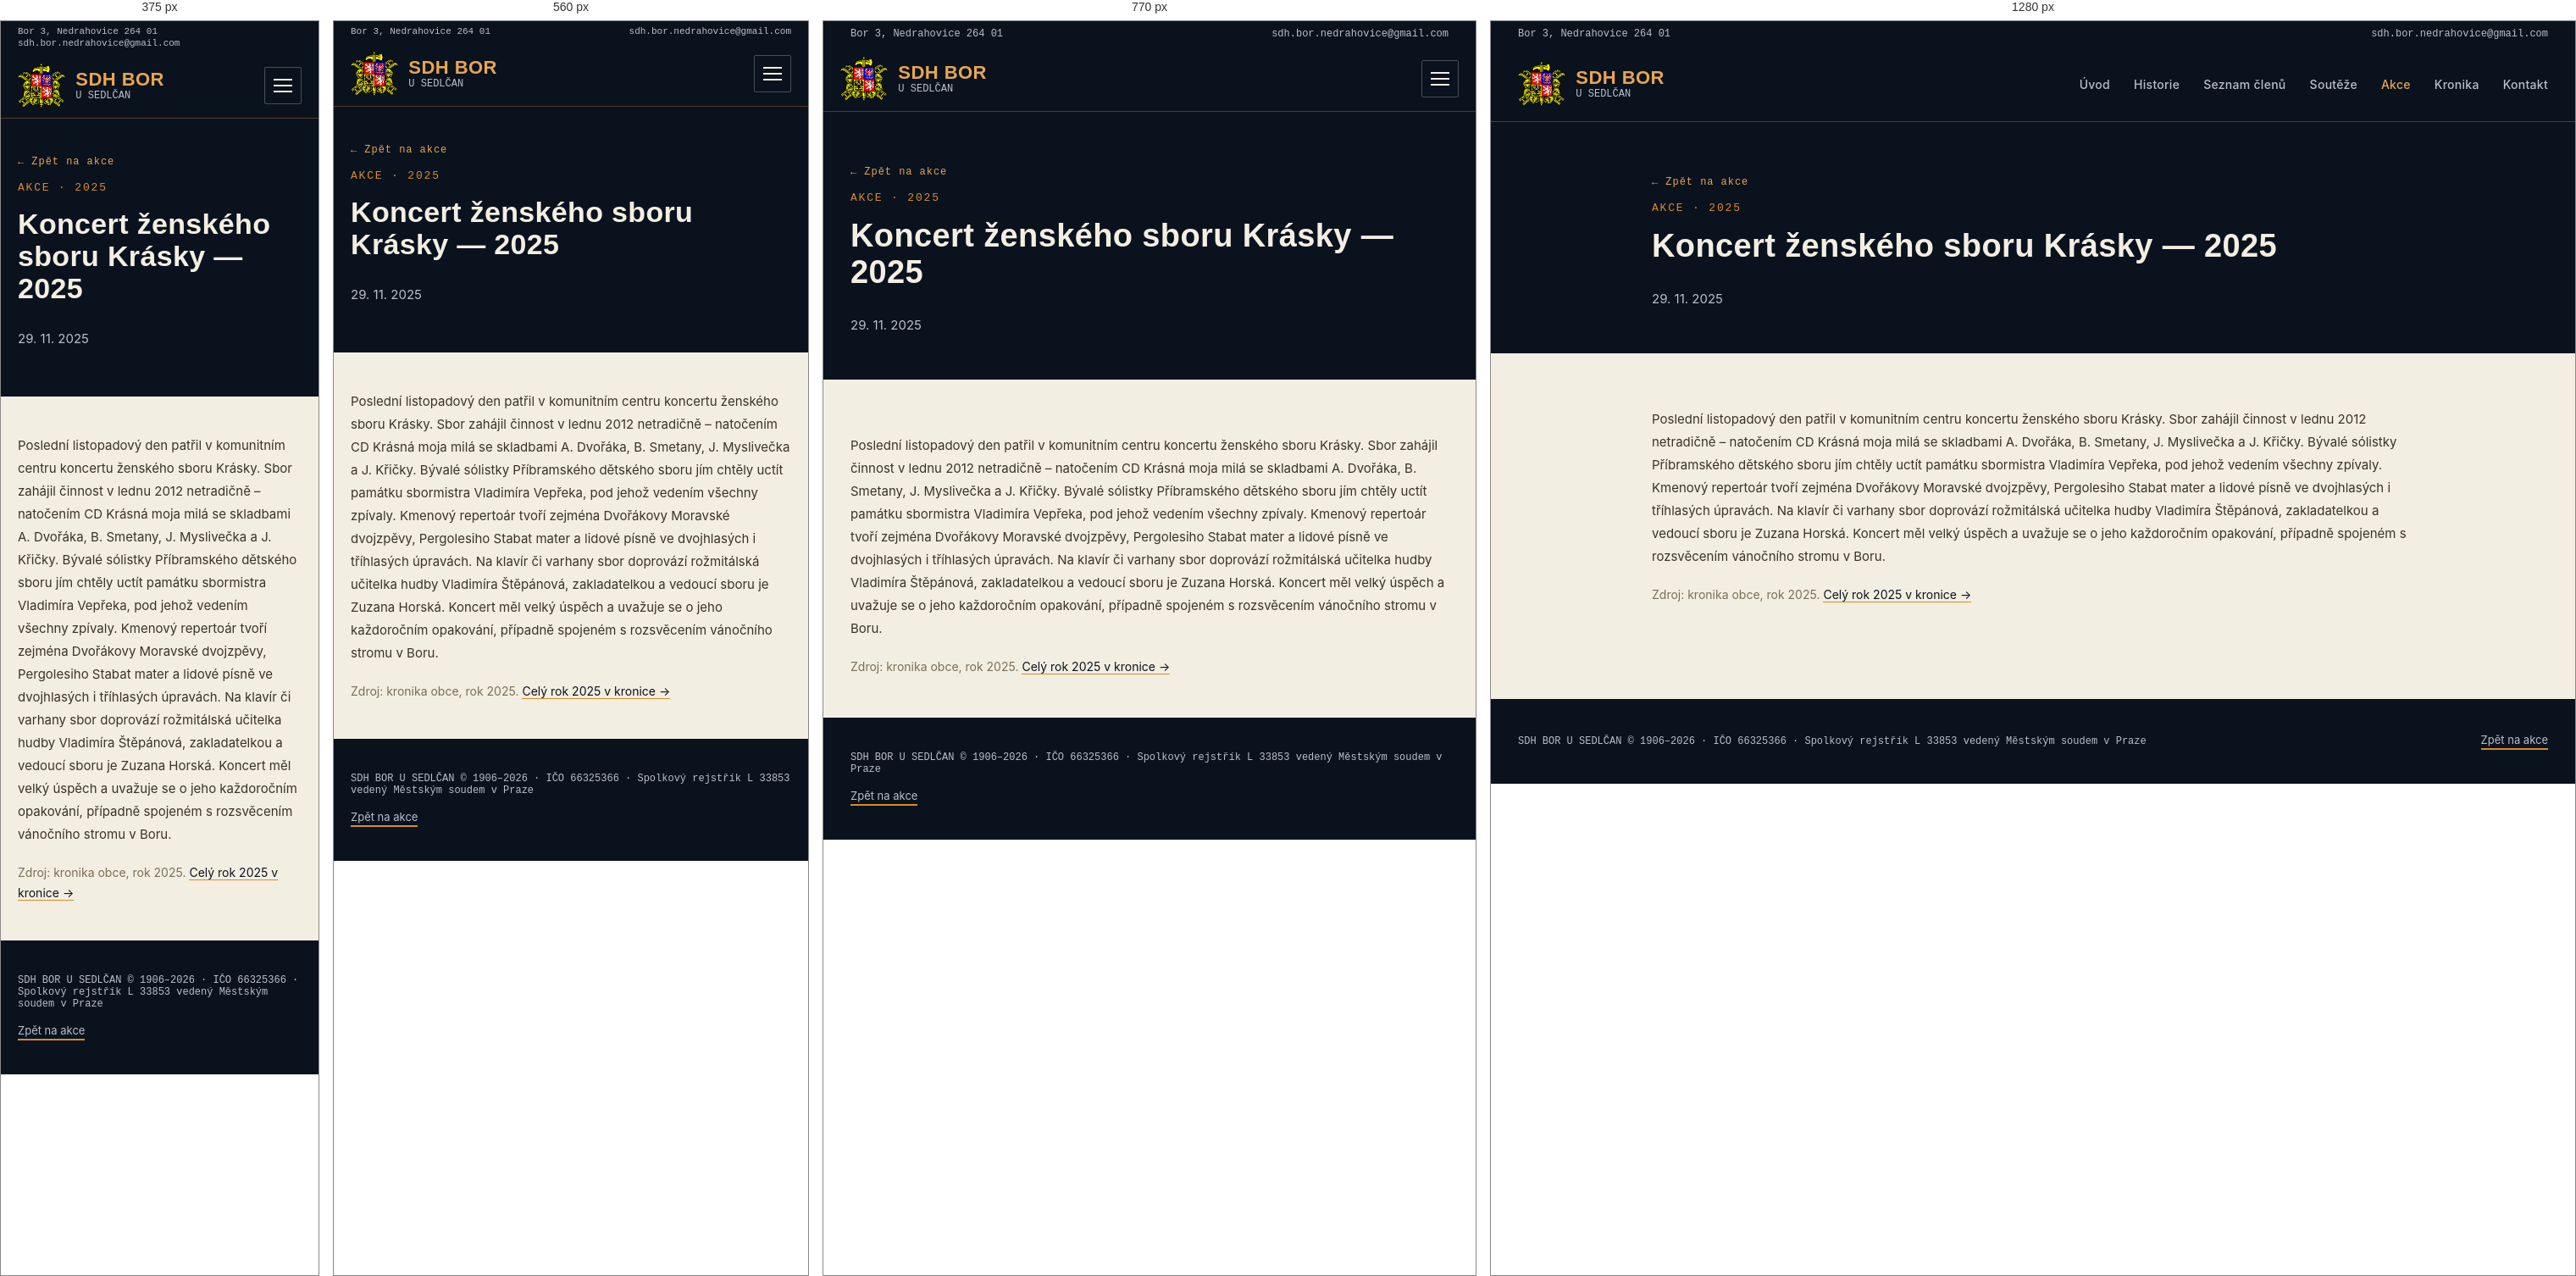
Rendered at 375 px, 560 px, 770 px and 1280 px, left to right.

<!-- file: koncert-krasky-2025.html -->
<!doctype html>
<html lang="cs">
<head>
<meta charset="utf-8">
<title>Koncert ženského sboru Krásky 2025 | SDH Bor u Sedlčan</title>
<!-- SEO -->
<meta name="description" content="Poslední listopadový den patřil v komunitním centru koncertu ženského sboru Krásky. Fotografie a podrobnosti na webu SDH Bor u Sedlčan.">
<link rel="canonical" href="https://sdhbor.cz/koncert-krasky-2025.html">
<meta property="og:type" content="website">
<meta property="og:locale" content="cs_CZ">
<meta property="og:site_name" content="SDH Bor u Sedlčan">
<meta property="og:title" content="Koncert ženského sboru Krásky 2025 | SDH Bor u Sedlčan">
<meta property="og:description" content="Poslední listopadový den patřil v komunitním centru koncertu ženského sboru Krásky. Fotografie a podrobnosti na webu SDH Bor u Sedlčan.">
<meta property="og:url" content="https://sdhbor.cz/koncert-krasky-2025.html">
<meta property="og:image" content="https://sdhbor.cz/images/logo/og-image.jpg">
<meta name="twitter:card" content="summary_large_image">
<!-- /SEO -->
<link rel="icon" type="image/png" href="images/logo/favicon.png">
<link rel="stylesheet" href="css/mobile.css">
<meta name="viewport" content="width=device-width, initial-scale=1">
<link rel="preconnect" href="https://fonts.googleapis.com">
<link href="https://fonts.googleapis.com/css2?family=Oswald:wght@500;600;700&family=Inter:wght@400;500;600&family=JetBrains+Mono:wght@500;600&display=swap" rel="stylesheet">
</head>
<body>
<style>
  :root{
    --navy-900:#0A121D;
    --navy-800:#0F1B29;
    --navy-700:#152638;
    --ochre-500:#D98A2B;
    --ochre-400:#E7A652;
    --ivory:#F3EEE2;
    --ivory-dim:#B9C0C9;
    --line:rgba(217,138,43,0.35);
  }
  body{margin:0;background:var(--ivory);font-family:'Inter',system-ui,sans-serif;color:var(--navy-900);}
  h1,h2,h3{font-family:'Oswald',system-ui,sans-serif;letter-spacing:0.01em;margin:0;}
  .mono{font-family:'JetBrains Mono',ui-monospace,monospace;}
  a{color:inherit;text-decoration:none;}
  .navlink{color:var(--ivory-dim);font-size:14px;font-weight:500;letter-spacing:0.02em;}
  .navlink:hover{color:var(--ochre-400);}
  .plate{background:var(--navy-800);border:1px solid var(--line);}
  .section-label{font-family:'JetBrains Mono',monospace;font-size:13px;letter-spacing:0.14em;color:var(--ochre-500);text-transform:uppercase;}
  .win-tag{font-family:'JetBrains Mono',monospace;font-size:11px;font-weight:600;letter-spacing:0.05em;color:var(--navy-900);background:var(--ochre-500);padding:4px 10px;border-radius:2px;white-space:nowrap;}
  .btn-primary{background:var(--ochre-500);color:var(--navy-900);}
  .btn-primary:hover{background:var(--ochre-400);}
  .people-grid{display:grid;grid-template-columns:repeat(3, minmax(0,1fr));gap:10px;}
  @media (max-width:640px){ .people-grid{grid-template-columns:repeat(2, minmax(0,1fr));} }
  .results-grid{display:grid;grid-template-columns:repeat(2, minmax(0,1fr));gap:24px;}
  @media (max-width:640px){ .results-grid{grid-template-columns:1fr;} }
  .gallery-grid{display:grid;grid-template-columns:repeat(3, minmax(0,1fr));gap:12px;align-items:start;}
  @media (max-width:900px){ .gallery-grid{grid-template-columns:repeat(2, minmax(0,1fr));} }
  @media (max-width:480px){ .gallery-grid{grid-template-columns:1fr;} }
</style>

<div style="width:100%;min-height:100vh;background:var(--ivory);display:flex;flex-direction:column;">

  <!-- Utility bar -->
  <div style="width:100%;background:var(--navy-900);">
    <div class="util-bar" style="max-width:1280px;margin:0 auto;padding:8px 32px;display:flex;justify-content:space-between;align-items:center;">
      <div class="mono" style="color:var(--ivory-dim);font-size:12px;">Bor 3, Nedrahovice 264 01</div>
      <a href="mailto:sdh.bor.nedrahovice@gmail.com" class="mono" style="color:var(--ivory-dim);font-size:12px;">sdh.bor.nedrahovice@gmail.com</a>
    </div>
  </div>

  <!-- Header (shared) -->
  <header style="width:100%;background:var(--navy-900);border-bottom:1px solid var(--line);">
    <div style="max-width:1280px;margin:0 auto;padding:18px 32px;display:flex;align-items:center;justify-content:space-between;">
      <a href="index.html" style="display:flex;align-items:center;gap:12px;">
        <img src="images/logo/znak-sh-cms.png" alt="Znak hasičů" width="56" height="52" style="height:52px;width:auto;display:block;">
        <span style="display:flex;flex-direction:column;line-height:1.15;">
          <span style="color:var(--ochre-400);font-family:'Oswald','Arial Narrow',system-ui,sans-serif;font-weight:600;font-size:22px;letter-spacing:0.02em;">SDH BOR</span>
          <span class="mono" style="color:var(--ivory-dim);font-size:12px;">U SEDLČAN</span>
        </span>
      </a>
      <button class="menu-toggle" type="button" aria-label="Menu" aria-expanded="false"><span></span><span></span><span></span></button>
      <nav style="display:flex;gap:28px;align-items:center;">
        <a href="index.html" class="navlink">Úvod</a>
        <a href="historie.html" class="navlink">Historie</a>
        <a href="clenove.html" class="navlink">Seznam členů</a>
        <a href="souteze.html" class="navlink">Soutěže</a>
        <a href="akce.html" class="navlink" style="color:var(--ochre-400);">Akce</a>
        <a href="kronika.html" class="navlink">Kronika</a>
        <a href="index.html#kontakt" class="navlink">Kontakt</a>
      </nav>
    </div>
  </header>

  <!-- Page header -->
  <section style="width:100%;background:var(--navy-900);">
    <div style="max-width:900px;margin:0 auto;padding:64px 32px 40px;display:flex;flex-direction:column;gap:16px;">
      <a href="akce.html" class="mono" style="color:var(--ochre-400);font-size:12px;letter-spacing:0.08em;display:inline-flex;align-items:center;gap:6px;width:fit-content;">← Zpět na akce</a>
      <div class="section-label">Akce · 2025</div>
      <h1 style="color:var(--ivory);font-size:38px;font-weight:700;">Koncert ženského sboru Krásky — 2025</h1>
      <p style="color:var(--ivory-dim);font-size:15px;">29. 11. 2025</p>
    </div>
  </section>

  <!-- Article -->
  <section style="width:100%;background:var(--ivory);">
    <div style="max-width:900px;margin:0 auto;padding:64px 32px 48px;display:flex;flex-direction:column;gap:20px;">
      <p style="font-size:15px;line-height:1.8;color:#3B3226;margin:0;">Poslední listopadový den patřil v komunitním centru koncertu ženského sboru Krásky. Sbor zahájil činnost v lednu 2012 netradičně – natočením CD Krásná moja milá se skladbami A. Dvořáka, B. Smetany, J. Myslivečka a J. Křičky. Bývalé sólistky Příbramského dětského sboru jím chtěly uctít památku sbormistra Vladimíra Vepřeka, pod jehož vedením všechny zpívaly. Kmenový repertoár tvoří zejména Dvořákovy Moravské dvojzpěvy, Pergolesiho Stabat mater a lidové písně ve dvojhlasých i tříhlasých úpravách. Na klavír či varhany sbor doprovází rožmitálská učitelka hudby Vladimíra Štěpánová, zakladatelkou a vedoucí sboru je Zuzana Horská. Koncert měl velký úspěch a uvažuje se o jeho každoročním opakování, případně spojeném s rozsvěcením vánočního stromu v Boru.</p>
      <p style="font-size:14px;line-height:1.7;color:#7A6E58;margin:0;">Zdroj: kronika obce, rok 2025. <a href="kronika.html#rok-2025" style="color:var(--navy-900);border-bottom:1px solid var(--ochre-500);">Celý rok 2025 v kronice →</a></p>
    </div>
  </section>

  <!-- Fotogalerie placeholder -->

  <!-- Footer (shared) -->
  <footer style="width:100%;background:var(--navy-900);margin-top:auto;">
    <div style="max-width:1280px;margin:0 auto;padding:40px 32px;display:flex;justify-content:space-between;align-items:center;flex-wrap:wrap;gap:16px;">
      <div class="mono" style="color:var(--ivory-dim);font-size:12px;">SDH BOR U SEDLČAN © 1906–2026 · IČO 66325366 · Spolkový rejstřík L 33853 vedený Městským soudem v Praze</div>
      <a href="akce.html" style="color:var(--ivory-dim);font-size:13px;border-bottom:2px solid var(--ochre-500);padding-bottom:2px;">Zpět na akce</a>
    </div>
  </footer>

</div>
<script src="js/menu.js"></script>
</body>
</html>


/* @media block from mobile.css */
@media (max-width:900px){
  /* Hlavička s rozbalovacím menu */
  header > div{flex-wrap:wrap;padding:12px 20px !important;}
  .menu-toggle{display:flex;flex-direction:column;justify-content:center;gap:5px;width:44px;height:44px;padding:10px;margin-left:auto;background:transparent;border:1px solid rgba(185,192,201,0.35);border-radius:2px;cursor:pointer;}
  .menu-toggle span{display:block;height:2px;width:100%;background:var(--ivory);transition:transform .2s,opacity .2s;}
  header.nav-open .menu-toggle span:nth-child(1){transform:translateY(7px) rotate(45deg);}
  header.nav-open .menu-toggle span:nth-child(2){opacity:0;}
  header.nav-open .menu-toggle span:nth-child(3){transform:translateY(-7px) rotate(-45deg);}
  header nav{display:none !important;width:100%;flex-direction:column;align-items:stretch !important;gap:0 !important;padding-top:8px;}
  header.nav-open nav{display:flex !important;}
  header nav a{display:block;padding:13px 2px;font-size:17px !important;border-top:1px solid rgba(185,192,201,0.15);}
}

/* @media block from mobile.css */
@media (max-width:640px){
  /* Horní lišta s adresou */
  .util-bar{flex-wrap:wrap;gap:2px 16px;padding:6px 20px !important;}
  .util-bar > *{font-size:11px !important;overflow-wrap:anywhere;}
  /* Okraje obsahu */
  section > div[style*="max-width"], footer > div[style*="max-width"]{padding-left:20px !important;padding-right:20px !important;}
  section > div[style*="padding:"]{padding-top:44px !important;padding-bottom:44px !important;}
  /* Vícesloupcové mřížky pod sebe */
  [style*="grid-template-columns"]{grid-template-columns:1fr !important;}
  /* Pruh s čísly: 2 × 2 */
  section > div.stat-grid{grid-template-columns:1fr 1fr !important;padding:0 !important;}
  .stat-grid > div{padding:20px 8px !important;border-right:none !important;border-bottom:1px solid var(--line);}
  .stat-grid > div:nth-child(odd){border-right:1px solid var(--line) !important;}
  .stat-grid > div:nth-last-child(-n+2):nth-child(odd), .stat-grid > div:last-child{border-bottom:none;}
  .stat-grid .mono{font-size:22px !important;}
  /* Řádky výsledků: umístění a časy se zalomí */
  *:has(> span[style*="flex-shrink:0"]){flex-wrap:wrap;gap:6px 10px;}
  span[style*="flex-shrink:0"]{flex-shrink:1 !important;flex-wrap:wrap;}
  /* Nadpisy */
  h1{font-size:34px !important;line-height:1.12 !important;}
  h2{font-size:27px !important;line-height:1.15 !important;}
  h2.kr-num{font-size:44px !important;}
}